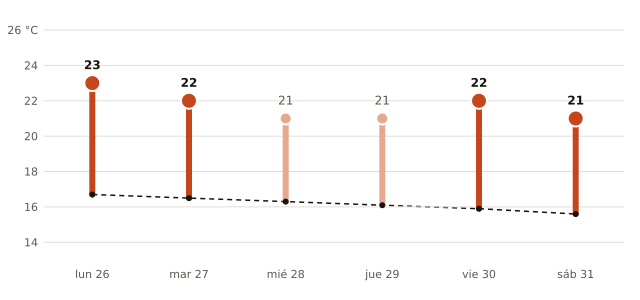

Values plotted in this chart, from the file beside it:
fecha, máxima_prevista_C, máxima_normal_1991_2020_C
2026-10-26, 23, 16.7
2026-10-27, 22, 16.5
2026-10-28, 21, 16.3
2026-10-29, 21, 16.1
2026-10-30, 22, 15.9
2026-10-31, 21, 15.6
